Image classification data set "bigChange" (Doris1039/SolarCell-defect-detect on GitHub). Class labels (7): break, cell faults, dark spot, finger interruptions, functional, material defect, microcrack.

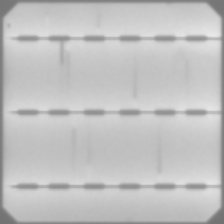
Label: finger interruptions

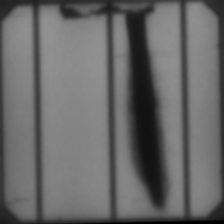
Label: material defect

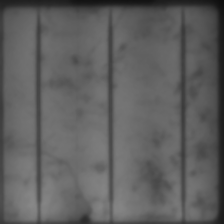
Label: microcrack

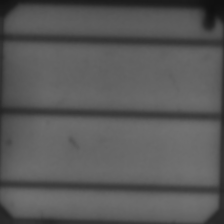
Label: dark spot

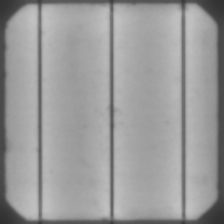
Label: functional

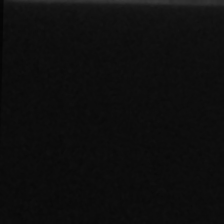
Label: cell faults
